Run: headless pygame with SDL's dummy video driver; simulated clock (each Clock.tick advances the game by its frame time, no real sleeping); random seed 0; keys injected as events and as key.get_pressed() state; no mouse input.
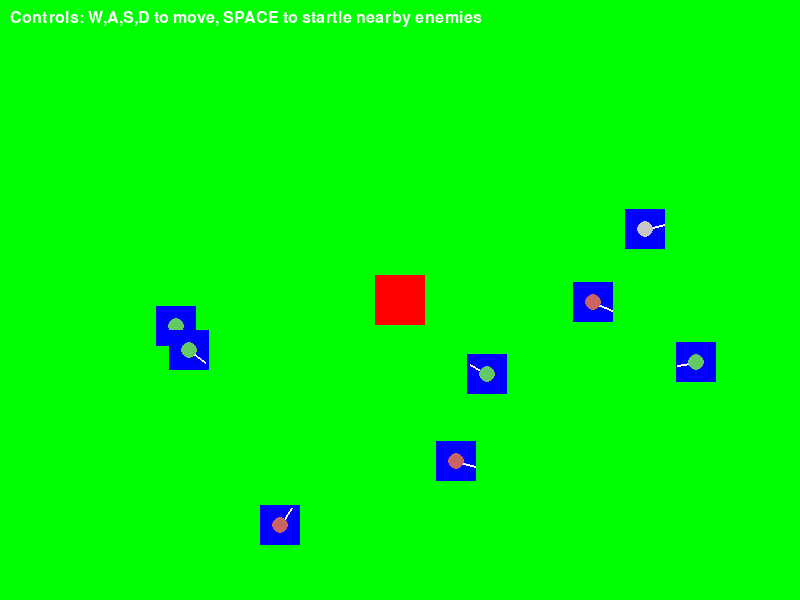
Frame 1 of 4 · flips 1–60 · no input
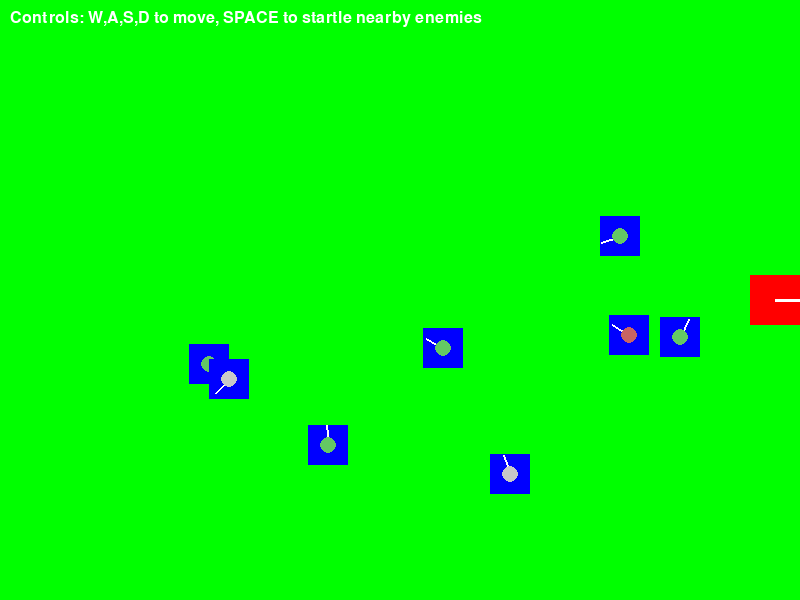
Frame 2 of 4 · flips 61–180 · tapped SPACE, RETURN · held RIGHT (→), D
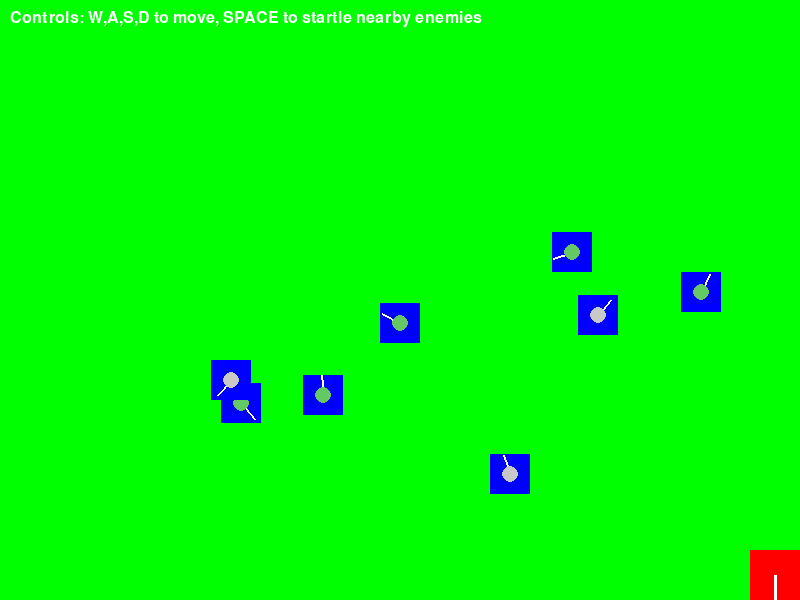
Frame 3 of 4 · flips 181–300 · held DOWN (↓), S
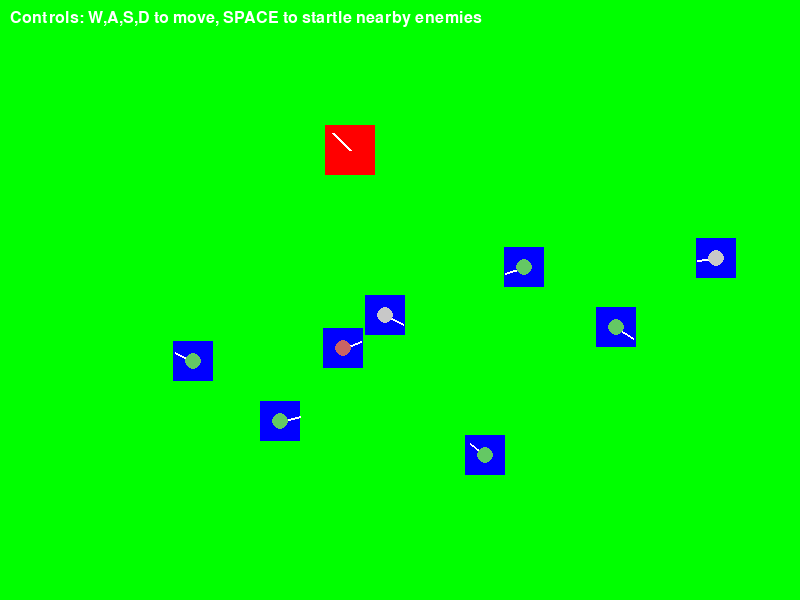
Frame 4 of 4 · flips 301–420 · held LEFT (←), A, UP (↑), W

The pygame program that drew these frames:

import pygame
import sys
import random
import math

# Constants (assuming these would be in my_constants.py)
WIDTH = 800
HEIGHT = 600
GREEN = (0, 255, 0)
RED = (255, 0, 0)
BLUE = (0, 0, 255)
WHITE = (255, 255, 255)
YELLOW = (255, 255, 0)
ORANGE = (255, 165, 0)

# Enemy states
STANDING = 0
GRAZING = 1
WALKING = 2
PANICKING = 3

class Player:
    def __init__(self, width, height):
        self.size = 50
        self.x = width // 2 - self.size // 2
        self.y = height // 2 - self.size // 2
        self.speed = 5
        self.direction = 0
        self.keys = {
            'w': False,
            'a': False,
            's': False,
            'd': False
        }
    
    def handle_key_event(self, event):
        """Handle key down and key up events"""
        if event.type == pygame.KEYDOWN:
            if event.key == pygame.K_w:
                self.keys['w'] = True
            if event.key == pygame.K_a:
                self.keys['a'] = True
            if event.key == pygame.K_s:
                self.keys['s'] = True
            if event.key == pygame.K_d:
                self.keys['d'] = True
        
        if event.type == pygame.KEYUP:
            if event.key == pygame.K_w:
                self.keys['w'] = False
            if event.key == pygame.K_a:
                self.keys['a'] = False
            if event.key == pygame.K_s:
                self.keys['s'] = False
            if event.key == pygame.K_d:
                self.keys['d'] = False
    
    def move(self, width, height):
        """Move the player based on key states"""
        dx = 0
        dy = 0
        
        if self.keys['w']:
            dy -= self.speed
        if self.keys['s']:
            dy += self.speed
        if self.keys['a']:
            dx -= self.speed
        if self.keys['d']:
            dx += self.speed
        
        # Normalize diagonal movement
        if dx != 0 and dy != 0:
            dx *= 0.7071  # 1/sqrt(2)
            dy *= 0.7071
        
        # Update position
        self.x += dx
        self.y += dy
        
        # Update direction
        if dx != 0 or dy != 0:
            self.direction = math.atan2(dy, dx)
        
        # Keep within screen bounds
        self.x = max(0, min(width - self.size, self.x))
        self.y = max(0, min(height - self.size, self.y))
    
    def get_center(self):
        """Get the center coordinates of the player"""
        return self.x + self.size // 2, self.y + self.size // 2

    def draw(self, screen):
        """Draw the player"""
        # Draw player square
        pygame.draw.rect(screen, RED, (self.x, self.y, self.size, self.size))
        
        # Draw direction indicator when moving
        if any(self.keys.values()):
            dir_length = 25
            end_x = self.x + self.size/2 + math.cos(self.direction) * dir_length
            end_y = self.y + self.size/2 + math.sin(self.direction) * dir_length
            pygame.draw.line(screen, WHITE, 
                            (self.x + self.size/2, self.y + self.size/2),
                            (end_x, end_y), 3)

class Enemy:
    def __init__(self, width, height, player_x, player_y):
        # Generate random position away from player
        while True:
            x = random.randint(0, width - 40)
            y = random.randint(0, height - 40)
            # Make sure enemy isn't spawning directly on player
            if abs(x - player_x) > 100 or abs(y - player_y) > 100:
                break
        
        self.x = x
        self.y = y
        self.size = 40
        self.vx = 0
        self.vy = 0
        self.direction = random.uniform(0, 2 * math.pi)
        self.state = random.choice([GRAZING, STANDING, WALKING])
        self.state_timer = random.randint(60, 180)
        self.panic_direction_timer = 0
        self.color = BLUE
        self.just_panicked = False
        self.chain_reaction_source = False
        self.flee_from_x = 0
        self.flee_from_y = 0
    
    def update(self, width, height, player, repulsion_distance, chain_panic_distance):
        """Update enemy behavior"""
        # Decrease state timer
        self.state_timer -= 1
        
        # Handle panic direction updates
        if self.state == PANICKING:
            self.panic_direction_updates(player, width, height)
        
        # State change logic
        if self.state_timer <= 0:
            self.change_state()
        
        # Apply friction
        self.apply_friction()
        
        # Move based on state
        self.move(width, height)
        
        # Boundary handling
        self.handle_boundaries(width, height)
    
    def panic_direction_updates(self, player, width, height):
        """Update direction when panicking"""
        self.panic_direction_timer -= 1
        if self.panic_direction_timer <= 0:
            enemy_center_x = self.x + self.size // 2
            enemy_center_y = self.y + self.size // 2
            
            dx = enemy_center_x - self.flee_from_x
            dy = enemy_center_y - self.flee_from_y
            
            dist = math.sqrt(dx*dx + dy*dy)
            if dist > 0:
                dx /= dist
                dy /= dist
            
            flee_angle = math.atan2(dy, dx)
            self.direction = flee_angle + random.uniform(-0.3, 0.3)
            
            self.panic_direction_timer = random.randint(10, 20)
    
    def change_state(self):
        """Change enemy state"""
        previous_state = self.state
        
        if previous_state == PANICKING:
            self.state = WALKING
            self.color = BLUE
        else:
            # Weighted random state selection
            if previous_state == STANDING:
                self.state = random.choices([GRAZING, WALKING], weights=[70, 30])[0]
            elif previous_state == GRAZING:
                self.state = random.choices([GRAZING, STANDING, WALKING], weights=[50, 30, 20])[0]
            else:  # WALKING
                self.state = random.choices([GRAZING, STANDING, WALKING], weights=[40, 40, 20])[0]
        
        # Maybe change direction
        if self.state != previous_state or random.random() < 0.3:
            self.direction = random.uniform(0, 2 * math.pi)
        
        # Set new state timer
        if self.state == STANDING:
            self.state_timer = random.randint(120, 240)
        elif self.state == GRAZING:
            self.state_timer = random.randint(180, 360)
        elif self.state == WALKING:
            self.state_timer = random.randint(60, 180)
        else:  # PANICKING
            panic_time = random.randint(180, 300)
            if self.chain_reaction_source:
                panic_time = int(panic_time * 0.7)
            self.state_timer = panic_time
    
    def apply_friction(self):
        """Apply friction to slow down momentum"""
        if self.state == PANICKING:
            self.vx *= 0.95
            self.vy *= 0.95
        else:
            self.vx *= 0.9
            self.vy *= 0.9
    
    def move(self, width, height):
        """Move enemy based on current state"""
        if self.state != STANDING:
            # Determine speed based on state
            if self.state == PANICKING:
                speed = 4.0
                if self.chain_reaction_source:
                    speed *= 0.85
            elif self.state == WALKING:
                speed = 1.5
            else:  # GRAZING
                speed = 0.8
            
            target_vx = math.cos(self.direction) * speed
            target_vy = math.sin(self.direction) * speed
            
            # Gradually adjust velocity
            if self.state == PANICKING:
                self.vx = 0.3 * target_vx + 0.7 * self.vx
                self.vy = 0.3 * target_vy + 0.7 * self.vy
            else:
                self.vx = 0.1 * target_vx + 0.9 * self.vx
                self.vy = 0.1 * target_vy + 0.9 * self.vy
        
        # Move enemy
        self.x += self.vx
        self.y += self.vy
    
    def handle_boundaries(self, width, height):
        """Handle screen boundaries"""
        edge_buffer = 50
        # Horizontal boundaries
        if self.x < edge_buffer:
            self.direction = random.uniform(-math.pi/2, math.pi/2) if self.state == PANICKING else random.uniform(-math.pi/4, math.pi/4)
        elif self.x > width - self.size - edge_buffer:
            self.direction = random.uniform(math.pi/2, 3*math.pi/2) if self.state == PANICKING else random.uniform(3*math.pi/4, 5*math.pi/4)
        
        # Vertical boundaries
        if self.y < edge_buffer:
            self.direction = random.uniform(0, math.pi) if self.state == PANICKING else random.uniform(math.pi/4, 3*math.pi/4)
        elif self.y > height - self.size - edge_buffer:
            self.direction = random.uniform(math.pi, 2*math.pi) if self.state == PANICKING else random.uniform(5*math.pi/4, 7*math.pi/4)
        
        # Keep within screen bounds
        self.x = max(0, min(width - self.size, self.x))
        self.y = max(0, min(height - self.size, self.y))
    
    def draw(self, screen):
        """Draw enemy"""
        # Draw body
        pygame.draw.rect(screen, self.color, (self.x, self.y, self.size, self.size))
        
        # Draw direction indicator
        dir_length = 20
        end_x = self.x + self.size/2 + math.cos(self.direction) * dir_length
        end_y = self.y + self.size/2 + math.sin(self.direction) * dir_length
        pygame.draw.line(screen, WHITE, 
                        (self.x + self.size/2, self.y + self.size/2),
                        (end_x, end_y), 2)
        
        # Draw state indicator
        indicator_color = WHITE
        indicator_size = 8
        if self.state == STANDING:
            indicator_color = (200, 200, 200)  # Light gray
        elif self.state == GRAZING:
            indicator_color = (100, 200, 100)  # Light green
        elif self.state == WALKING:
            indicator_color = (200, 100, 100)  # Light red
        elif self.state == PANICKING:
            # Make indicator blink when panicking
            if pygame.time.get_ticks() % 500 < 250:
                indicator_color = (255, 100, 0)  # Orange
            else:
                indicator_color = (255, 0, 0)  # Red
        
        pygame.draw.circle(screen, indicator_color, 
                          (int(self.x + self.size//2), 
                           int(self.y + self.size//2)), 
                          indicator_size)

class Game:
    def __init__(self):
        pygame.init()
        self.width = WIDTH
        self.height = HEIGHT
        self.screen = pygame.display.set_mode((self.width, self.height))
        pygame.display.set_caption("Pyweek 39 downstream")
        
        self.player = Player(self.width, self.height)
        
        # Create enemies
        self.enemies = [Enemy(self.width, self.height, self.player.x, self.player.y) 
                        for _ in range(8)]
        
        self.clock = pygame.time.Clock()
        self.running = True
        
        # Gameplay constants
        self.repulsion_distance = 150
        self.chain_panic_distance = 120
        
        self.space_pressed = False
        self.last_space_pressed = False
    
    def handle_events(self):
        """Handle pygame events"""
        for event in pygame.event.get():
            if event.type == pygame.QUIT:
                self.running = False
            
            # Player movement
            self.player.handle_key_event(event)
    
    def update(self):
        """Update game state"""
        # Player movement
        self.player.move(self.width, self.height)
        
        # Space press logic
        self.last_space_pressed = self.space_pressed
        self.space_pressed = pygame.key.get_pressed()[pygame.K_SPACE]
        space_just_pressed = self.space_pressed and not self.last_space_pressed
        
        # Reset panic flags
        for enemy in self.enemies:
            enemy.just_panicked = False
        
        # Handle space press startling
        if space_just_pressed:
            self.handle_space_press()
        
        # Update enemies
        player_center_x, player_center_y = self.player.get_center()
        for enemy in self.enemies:
            enemy.update(self.width, self.height, self.player, 
                         self.repulsion_distance, self.chain_panic_distance)
    
    def handle_space_press(self):
        """Handle space press for startling enemies"""
        player_center_x, player_center_y = self.player.get_center()
        
        for enemy in self.enemies:
            enemy_center_x = enemy.x + enemy.size // 2
            enemy_center_y = enemy.y + enemy.size // 2
            
            dist = math.sqrt((player_center_x - enemy_center_x)**2 + 
                             (player_center_y - enemy_center_y)**2)
            
            if dist < self.repulsion_distance:
                # Direction away from player
                dx = enemy_center_x - player_center_x
                dy = enemy_center_y - player_center_y
                
                if dist > 0:
                    dx /= dist
                    dy /= dist
                
                # Apply force
                force = min(10 * (1 - dist / self.repulsion_distance), 10)
                enemy.vx += dx * force
                enemy.vy += dy * force
                
                # Panic state
                if enemy.state != PANICKING:
                    enemy.state = PANICKING
                    enemy.color = YELLOW
                    enemy.state_timer = random.randint(180, 300)
                    enemy.just_panicked = True
                    enemy.chain_reaction_source = False
                    
                    # Flee direction
                    enemy.flee_from_x = player_center_x
                    enemy.flee_from_y = player_center_y
                    enemy.direction = math.atan2(dy, dx)
                    enemy.panic_direction_timer = random.randint(15, 30)
    
    def draw(self):
        """Draw game elements"""
        # Clear screen
        self.screen.fill(GREEN)
        
        # Draw panic radius when space is pressed
        if self.space_pressed:
            radius_surface = pygame.Surface((self.repulsion_distance*2, self.repulsion_distance*2), pygame.SRCALPHA)
            pygame.draw.circle(radius_surface, (255, 200, 200, 100), 
                               (self.repulsion_distance, self.repulsion_distance), 
                               self.repulsion_distance)
            player_center_x, player_center_y = self.player.get_center()
            self.screen.blit(radius_surface, 
                             (player_center_x - self.repulsion_distance, 
                              player_center_y - self.repulsion_distance))
        
        # Draw enemies
        for enemy in self.enemies:
            enemy.draw(self.screen)
        
        # Draw player
        self.player.draw(self.screen)
        
        # Draw controls text
        font = pygame.font.SysFont(None, 24)
        controls_text = "Controls: W,A,S,D to move, SPACE to startle nearby enemies"
        text_surface = font.render(controls_text, True, WHITE)
        self.screen.blit(text_surface, (10, 10))
        
        # Update display
        pygame.display.flip()
    
    def run(self):
        """Main game loop"""
        while self.running:
            self.handle_events()
            self.update()
            self.draw()
            
            # Cap frame rate
            self.clock.tick(60)
        
        pygame.quit()
        sys.exit()

# Run the game
if __name__ == "__main__":
    Game().run()
